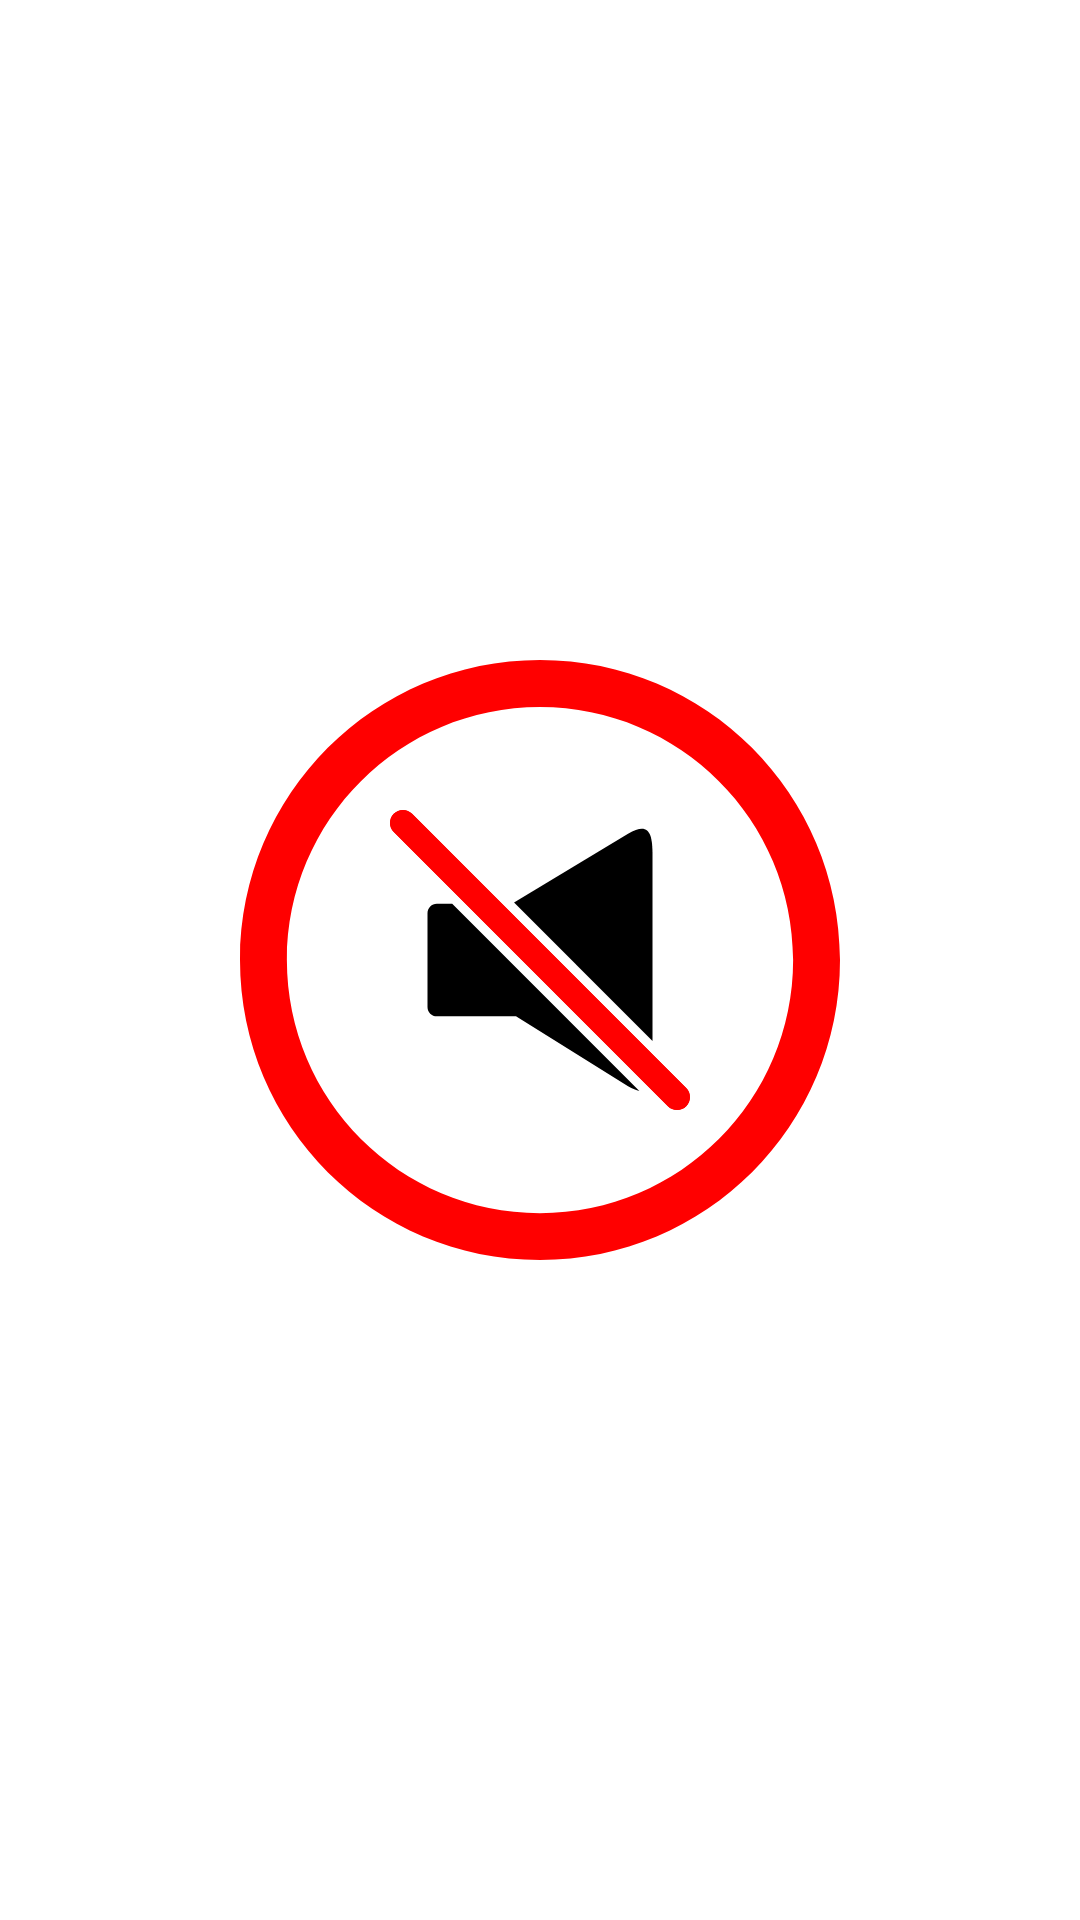

Here is an Android app screen rendered from its layout file. Give the layout XML and the strings, colors and styles it references.
<!-- AndroidManifest.xml: application theme Theme.StudentManagementSystem -->
<!-- res/layout/activity_siren.xml -->
<?xml version="1.0" encoding="utf-8"?>
<androidx.constraintlayout.widget.ConstraintLayout xmlns:android="http://schemas.android.com/apk/res/android"
    xmlns:app="http://schemas.android.com/apk/res-auto"
    xmlns:tools="http://schemas.android.com/tools"
    android:layout_width="match_parent"
    android:layout_height="match_parent"
    android:background="@color/white"
    tools:context=".Activity.SirenActivity">

    <ImageView
        android:id="@+id/siren_image"
        android:layout_width="wrap_content"
        android:layout_height="wrap_content"
        app:layout_constraintBottom_toBottomOf="parent"
        app:layout_constraintEnd_toEndOf="parent"
        app:layout_constraintStart_toStartOf="parent"
        app:layout_constraintTop_toTopOf="parent"
        app:srcCompat="@drawable/sound_off" />
</androidx.constraintlayout.widget.ConstraintLayout>
<!-- resources referenced by this layout -->
<resources>
  <color name="white">#FFFFFF</color>
  <!-- drawable sound_off (drawable) -->
  <vector xmlns:android="http://schemas.android.com/apk/res/android"
      android:width="200dp"
      android:height="200dp"
      android:viewportWidth="512"
      android:viewportHeight="512">
      <path
          android:fillColor="#FF0000"
          android:pathData="M256,0C114.61,0 0,114.61 0,256s114.61,256 256,256s256,-114.61 256,-256S397.39,0 256,0zM256,472c-119.3,0 -216,-96.7 -216,-216S136.7,40 256,40s216,96.7 216,216S375.3,472 256,472z" />
      <path
          android:fillColor="#FF0000"
          android:pathData="M380.77,365.17L146.84,131.23c-4.31,-4.31 -11.3,-4.31 -15.61,0s-4.31,11.27 0,15.59l233.94,233.94c4.31,4.31 11.3,4.31 15.59,0C385.08,376.47 385.08,369.48 380.77,365.17z" />
      <path
          android:fillColor="#000000"
          android:pathData="M352,325.09V166.11c0,-19.75 -3.83,-27.8 -20.86,-17.81l-97.27,58.67L352,325.09z" />
      <path
          android:fillColor="#000000"
          android:pathData="M181.09,208H168c-4.42,0 -8,3.58 -8,8v80c0,4.42 3.58,8 8,8h67.5l95.64,59.72c3.89,2.28 7.03,3.5 9.66,3.98L181.09,208z" />
      <path
          android:fillColor="#FF0000"
          android:pathData="M380.77,365.17L146.84,131.23c-4.31,-4.31 -11.3,-4.31 -15.61,0s-4.31,11.27 0,15.59l233.94,233.94c4.31,4.31 11.3,4.31 15.59,0C385.08,376.47 385.08,369.48 380.77,365.17z" />
  </vector>
  <style name="Theme.StudentManagementSystem" parent="Theme.Material3.Light.NoActionBar">
          
  
          
          <item name="android:statusBarColor">@color/white</item>
          <item name="android:windowLightStatusBar">true</item>
          <item name="android:screenOrientation">userPortrait</item>
          
      </style>
</resources>
